Run: headless pygame with SDL's dummy video driver; simulated clock (each Clock.tick advances the game by its frame time, no real sleeping); random seed 0; keys injected as events and as key.get_pressed() state; no mouse input.
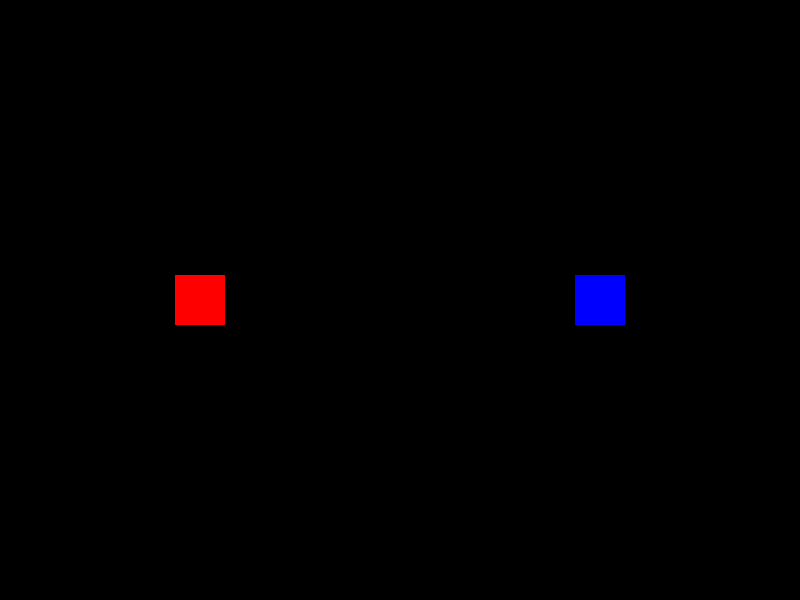
Frame 1 of 4 · flips 1–60 · no input
Frame 2 of 4 · flips 61–180 · tapped SPACE, RETURN · held RIGHT (→), D · screen unchanged from frame 1, image omitted
Frame 3 of 4 · flips 181–300 · held DOWN (↓), S · screen unchanged from frame 2, image omitted
Frame 4 of 4 · flips 301–420 · held LEFT (←), A, UP (↑), W · screen unchanged from frame 3, image omitted

The pygame program that drew these frames:

import pygame
import random

pygame.init()

SCREEN_WIDTH = 800
SCREEN_HEIGHT = 600
screen = pygame.display.set_mode((SCREEN_WIDTH, SCREEN_HEIGHT))
pygame.display.set_caption("Two Sprites with Custom Color Change Event")

WHITE = (255, 255, 255)
RED = (255, 0, 0)
GREEN = (0, 255, 0)
BLUE = (0, 0, 255)
BLACK = (0, 0, 0)

CHANGE_SPRITE_COLOR_EVENT = pygame.USEREVENT + 1

class MySprite(pygame.sprite.Sprite):
    def __init__(self, color, x, y, size=50):
        super().__init__()
        self.image = pygame.Surface([size, size])
        self.image.fill(color)
        self.rect = self.image.get_rect(center=(x, y))
        self.original_color = color

    def change_color(self):
        new_color = (random.randint(0, 255), random.randint(0, 255), random.randint(0, 255))
        self.image.fill(new_color)

    def update(self):
        pass

all_sprites = pygame.sprite.Group()

sprite1 = MySprite(RED, SCREEN_WIDTH // 4, SCREEN_HEIGHT // 2)
sprite2 = MySprite(BLUE, 3 * SCREEN_WIDTH // 4, SCREEN_HEIGHT // 2)

all_sprites.add(sprite1, sprite2)

running = True
clock = pygame.time.Clock()

while running:
    for event in pygame.event.get():
        if event.type == pygame.QUIT:
            running = False
        if event.type == pygame.KEYDOWN:
            if event.key == pygame.K_c:
                pygame.event.post(pygame.event.Event(CHANGE_SPRITE_COLOR_EVENT))
        
        if event.type == CHANGE_SPRITE_COLOR_EVENT:
            sprite1.change_color()
            sprite2.change_color()

    all_sprites.update()

    screen.fill(BLACK)
    all_sprites.draw(screen)

    pygame.display.flip()

    clock.tick(60)

pygame.quit()
